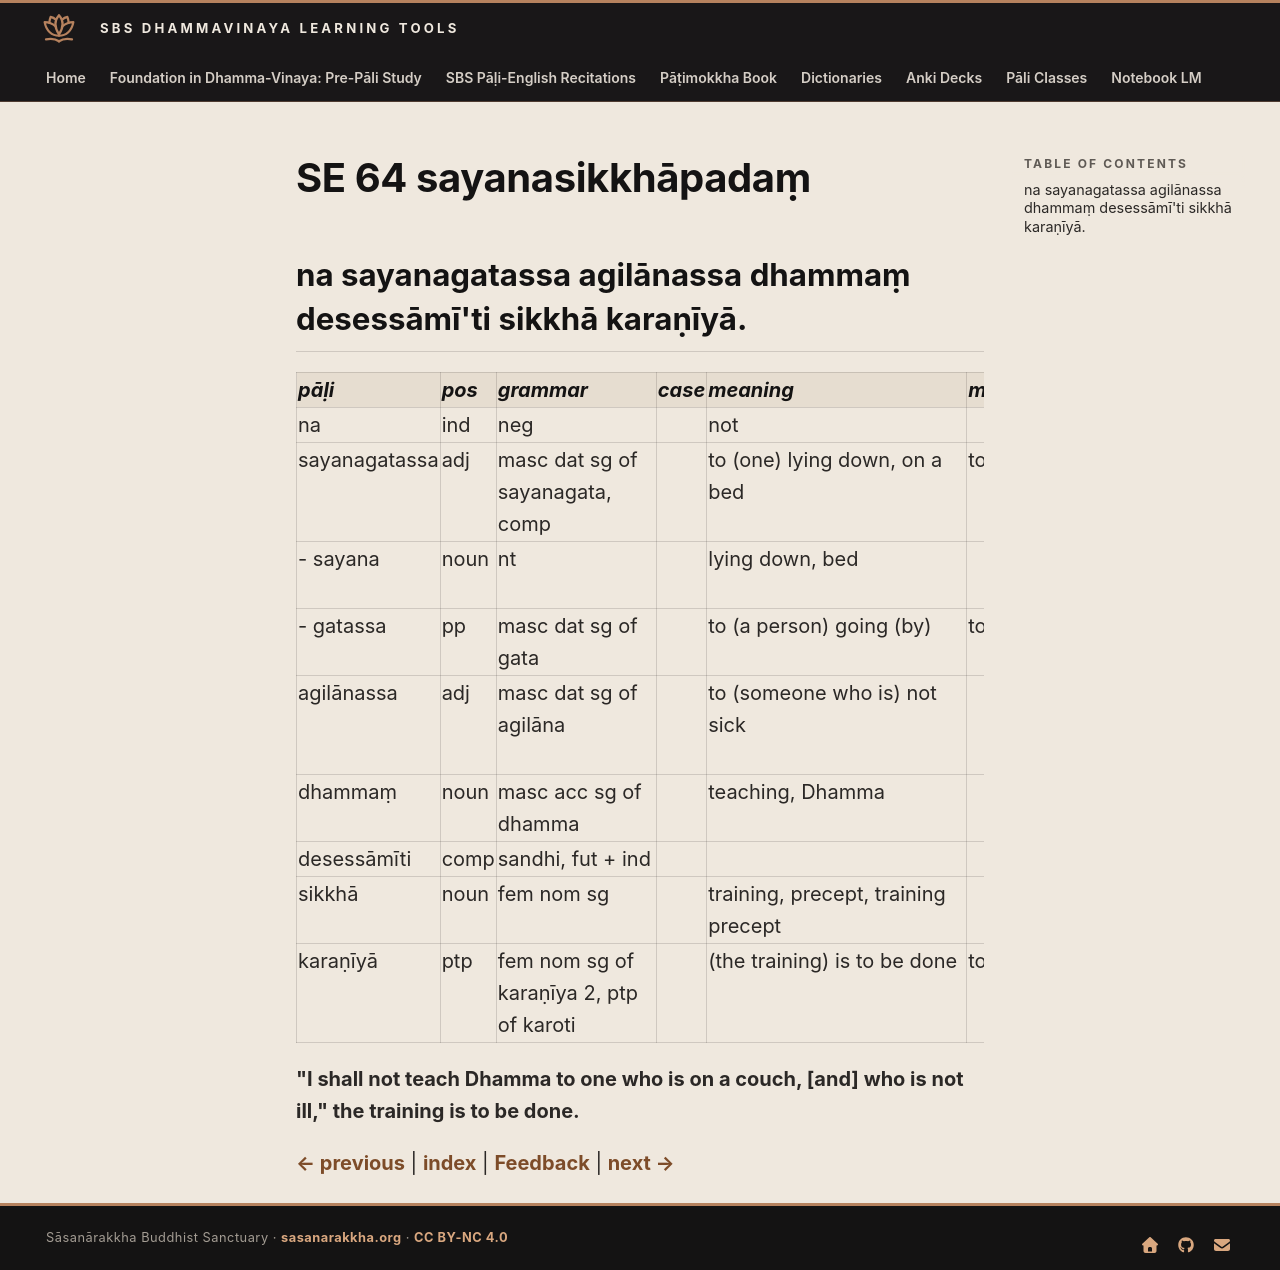

repository: sasanarakkha/study-tools · page: 6-pali-class/bhikkhu-patimokkha/223-se-64/index.html · generator: mkdocs

# SE 64 sayanasikkhāpadaṃ

## na sayanagatassa agilānassa dhammaṃ desessāmī'ti sikkhā karaṇīyā.

| pāḷi | pos | grammar | case | meaning | meaning_lit | root | base | construction | compound_type | compound_construction |
| :--- | :--- | :--- | :--- | :--- | :--- | :--- | :--- | :--- | :--- | :--- |
| na | ind | neg | | not | | | | | | |
| sayanagatassa | adj | masc dat sg of sayanagata, comp | | to (one) lying down, on a bed | to (one) bed gone | | | sayana + gata | kammadhāraya | sayana + gata |
| - sayana | noun | nt | | lying down, bed | | √sī (lie, sleep) | | √sī + *ana | | |
| - gatassa | pp | masc dat sg of gata | | to (a person) going (by) | to (a person) gone | √gam (go) | | √gam + ta | | |
| agilānassa | adj | masc dat sg of agilāna | | to (someone who is) not sick | | √gilā (be sick, tired) | | na + √gilā + ana | | |
| dhammaṃ | noun | masc acc sg of dhamma | | teaching, Dhamma | | √dhar (hold) | | √dhar + ma | | |
| desessāmīti | comp | sandhi, fut + ind | | | | | | desissāmi + iti | | |
| sikkhā | noun | fem nom sg | | training, precept, training precept | | √sikkh (train) | | √sikkh + ā | | |
| karaṇīyā | ptp | fem nom sg of karaṇīya 2, ptp of karoti | | (the training) is to be done | to be done | √kar (do, make) | | √kar + aṇīya | | |

**"I shall not teach Dhamma to one who is on a couch, [and] who is not ill," the training is to be done.**


[← previous](222-se-63.md) | [index](index.md) | [Feedback](https://docs.google.com/forms/d/e/1FAIpQLSdG6zKDtlwibtrX-cbKVn4WmIs8miH4VnuJvb7f94plCDKJyA/viewform?usp=pp_url&entry.1433863141=sayanasikkh%C4%81pada%E1%B9%83) | [next →](224-se-65.md)
